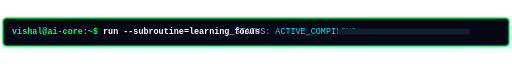
t = 0.00 s
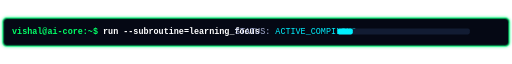
t = 0.50 s
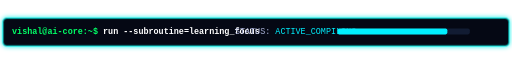
t = 1.50 s
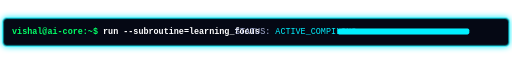
t = 2.00 s
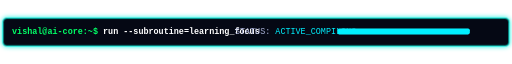
t = 2.60 s
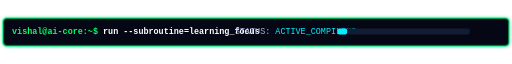
t = 3.40 s

The animated SVG that drew these frames (rendered in a browser with its animation timeline set to each time). Animation: 2 CSS @keyframes rules; one cycle of 4.00 s, repeats indefinitely.

<svg xmlns="http://www.w3.org/2000/svg" viewBox="0 0 850 50" width="850" height="50">
  <defs>
    <style>
      @keyframes borderGlow {
        0%, 100% { stroke: #00ff66; filter: drop-shadow(0 0 2px #00ff66); }
        50% { stroke: #00f0ff; filter: drop-shadow(0 0 5px #00f0ff); }
      }
      @keyframes progressGrow {
        0% { width: 0; }
        70%, 100% { width: 220px; }
      }
      .box {
        fill: #050814;
        stroke-width: 1.5;
        animation: borderGlow 4s infinite ease-in-out;
      }
      .progress-bar {
        fill: #00f0ff;
        animation: progressGrow 3s infinite ease-in-out;
      }
      .text-style {
        font-family: monospace;
        font-size: 14px;
      }
    </style>
  </defs>
  <rect width="840" height="46" x="5" y="2" rx="6" class="box" />
  <text x="20" y="29" fill="#00ff66" class="text-style" font-weight="bold">
    vishal@ai-core:~$ <tspan fill="#ffffff">run --subroutine=learning_focus</tspan>
  </text>
  <text x="390" y="29" fill="#a9b1d6" class="text-style">
    STATUS: <tspan fill="#00f0ff">ACTIVE_COMPILING</tspan>
  </text>
  <rect x="560" y="19" width="220" height="10" fill="#121c33" rx="3" />
  <rect x="560" y="19" width="0" height="10" rx="3" class="progress-bar" />
</svg>
